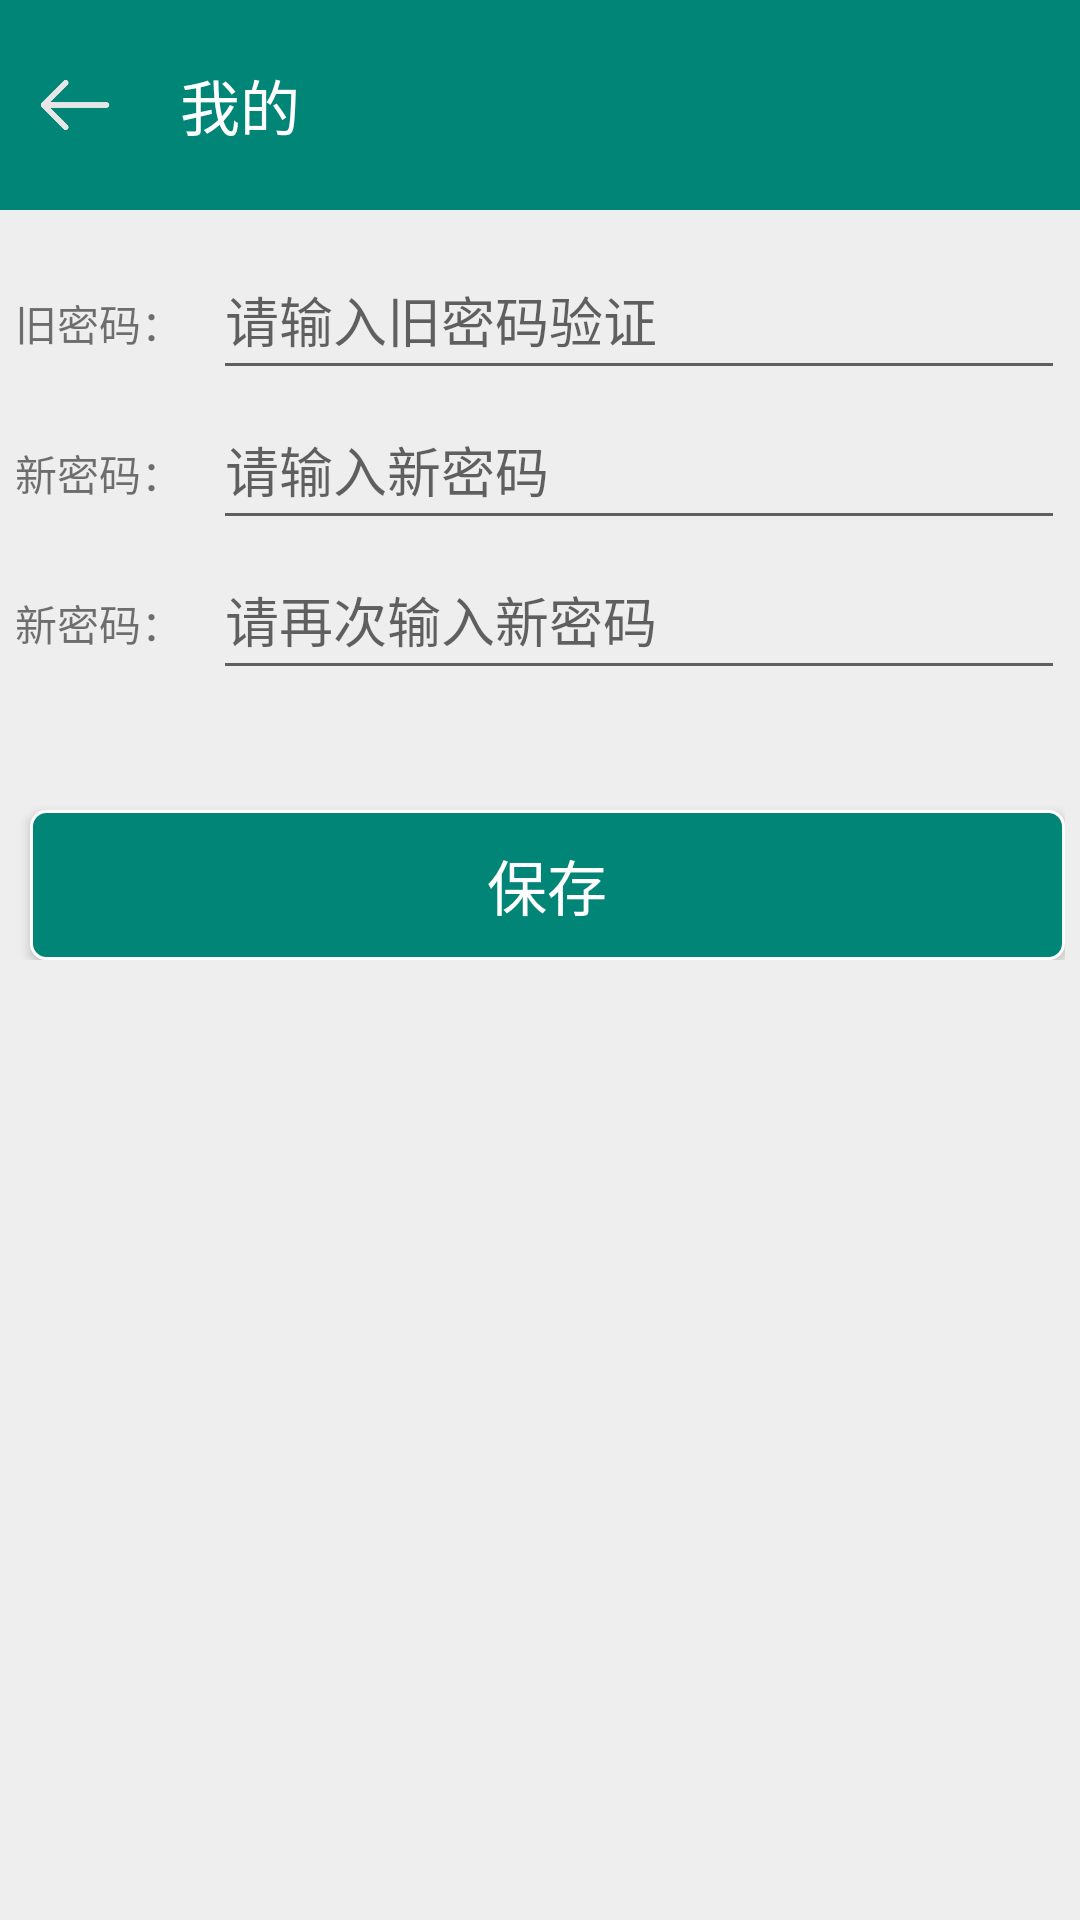

Reconstruct the res/layout file that produces this screen, plus the resources it refers to.
<!-- AndroidManifest.xml: application theme Theme.AppCompat.Light.NoActionBar -->
<!-- res/layout/activity_edit_inf.xml -->
<?xml version="1.0" encoding="utf-8"?>
<RelativeLayout
    xmlns:android="http://schemas.android.com/apk/res/android"
    xmlns:app="http://schemas.android.com/apk/res-auto"
    xmlns:tools="http://schemas.android.com/tools"
    android:layout_width="match_parent"
    android:layout_height="match_parent"
    tools:context=".Activity.RegisterActivity"
    android:background="#eeeeee"
    >

    <LinearLayout
        android:id="@+id/rl_editpassword_top"
        android:layout_width="match_parent"
        android:layout_height="70dp"
        android:gravity="center_vertical"
        android:background="@color/colorPrimary"
        >
        <ImageView
            android:id="@+id/iv_editpassword_back"
            android:layout_width="30dp"
            android:layout_height="30dp"
            android:layout_centerVertical="true"
            android:layout_marginLeft="10dp"
            android:clickable="true"
            android:onClick="onClick"
            android:src="@drawable/back"/>

        <TextView
            android:layout_width="wrap_content"
            android:layout_height="wrap_content"
            android:layout_centerVertical="true"
            android:layout_marginLeft="20dp"
            android:text="我的"
            android:textColor="#fff"
            android:textSize="20dp" />
    </LinearLayout>

    <LinearLayout
        android:layout_width="match_parent"
        android:layout_height="wrap_content"
        android:orientation="vertical"
        android:layout_below="@+id/rl_editpassword_top"
        android:layout_marginTop="10dp"
        android:layout_marginLeft="5dp"
        android:layout_marginRight="5dp"
        >
        
        <LinearLayout
            android:layout_width="match_parent"
            android:layout_height="wrap_content"
            android:orientation="horizontal">
            <TextView
                android:id="@+id/tv_old_password"
                android:layout_width="wrap_content"
                android:layout_height="wrap_content"
                android:text="旧密码："/>
            <EditText
                android:id="@+id/et_old_password"
                android:layout_width="match_parent"
                android:layout_height="50dp"
                android:hint="请输入旧密码验证"
                android:gravity="center_vertical"
                android:layout_marginLeft="10dp"
                />
        </LinearLayout>

        
        <LinearLayout
            android:layout_width="match_parent"
            android:layout_height="wrap_content"
            android:orientation="horizontal">
            <TextView
                android:layout_width="wrap_content"
                android:layout_height="wrap_content"
                android:text="新密码："/>
            <EditText
                android:id="@+id/et_new_password"
                android:layout_width="match_parent"
                android:layout_height="50dp"
                android:gravity="center_vertical"
                android:layout_marginLeft="10dp"
                android:inputType="textPassword"
                android:hint="请输入新密码" />
        </LinearLayout>

        
        <LinearLayout
            android:layout_width="match_parent"
            android:layout_height="wrap_content"
            android:orientation="horizontal">
            <TextView
                android:layout_width="wrap_content"
                android:layout_height="wrap_content"
                android:text="新密码："/>
            <EditText
                android:id="@+id/et_new_password2"
                android:layout_width="match_parent"
                android:layout_height="50dp"
                android:hint="请再次输入新密码"
                android:gravity="center_vertical"
                android:layout_marginLeft="10dp"
                android:inputType="textPassword"
                />
        </LinearLayout>

        
        <Button
            android:id="@+id/bt_save_password"
            android:layout_width="match_parent"
            android:layout_height="50dp"
            android:layout_marginLeft="5dp"
            android:background="@drawable/selector_loginactivity_button"
            android:textColor="#fff"
            android:text="保存"
            android:onClick="onClick"
            android:layout_marginTop="40dp"
            android:textSize="20sp"
            />

    </LinearLayout>

</RelativeLayout>
<!-- resources referenced by this layout -->
<resources>
  <color name="colorPrimary">#008577</color>
  <!-- drawable back: png bitmap (drawable, 2556 bytes) -->
  <!-- drawable selector_loginactivity_button (drawable) -->
  <?xml version="1.0" encoding="utf-8"?>
  <selector xmlns:android="http://schemas.android.com/apk/res/android">
      
      
      <item android:state_window_focused="false">
          <shape android:shape="rectangle">
              
              <corners android:radius="5dp" />
              
              <solid android:color="@color/colorPrimary" />
              
              <stroke android:width="1dp" android:color="#fff" />
          </shape>
      </item>
      
      <item android:state_pressed="true">
          <shape android:shape="rectangle">
              
              <corners android:radius="5dp" />
              
              <solid android:color="#008B8B" />
              
              <stroke android:width="1dp" android:color="#fff" />
          </shape>
      </item>
  </selector>
</resources>
